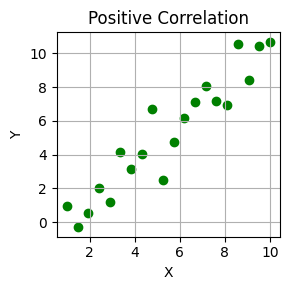
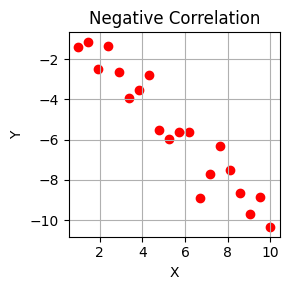
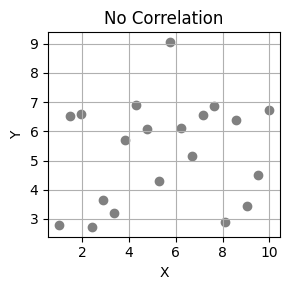
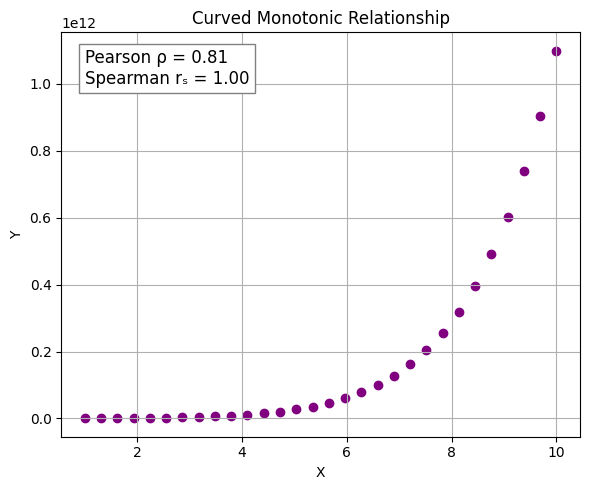

Python code for these plots, in order:
import matplotlib.pyplot as plt
import numpy as np

# Settings
plt.style.use('default')

# 1. Positive Correlation
x_pos = np.linspace(1, 10, 20)
y_pos = x_pos + np.random.normal(scale=1, size=20)

plt.figure(figsize=(3,3))
plt.scatter(x_pos, y_pos, color="green")
plt.title("Positive Correlation")
plt.xlabel("X")
plt.ylabel("Y")
plt.grid(True)
plt.tight_layout()
plt.savefig("positive_correlation.png")
plt.show()

# 2. Negative Correlation
y_neg = -x_pos + np.random.normal(scale=1, size=20)

plt.figure(figsize=(3,3))
plt.scatter(x_pos, y_neg, color="red")
plt.title("Negative Correlation")
plt.xlabel("X")
plt.ylabel("Y")
plt.grid(True)
plt.tight_layout()
plt.savefig("negative_correlation.png")
plt.show()

# 3. No Correlation
y_none = np.random.normal(loc=5, scale=2, size=20)

plt.figure(figsize=(3,3))
plt.scatter(x_pos, y_none, color="gray")
plt.title("No Correlation")
plt.xlabel("X")
plt.ylabel("Y")
plt.grid(True)
plt.tight_layout()
plt.savefig("no_correlation.png")
plt.show()


import numpy as np
import matplotlib.pyplot as plt
from scipy.stats import spearmanr, pearsonr

# Generate X: evenly spaced numbers
X = np.linspace(1, 10, 30)

# Generate Y: curved relationship (e.g., square root)
Y = np.power(X+6,10) + np.random.normal(0, 100, size=X.shape)


# Calculate Pearson and Spearman
pearson_corr, _ = pearsonr(X, Y)
spearman_corr, _ = spearmanr(X, Y)

# Plot
plt.figure(figsize=(6,5))
plt.scatter(X, Y, color='purple')
plt.title("Curved Monotonic Relationship")
plt.xlabel("X")
plt.ylabel("Y")
plt.grid(True)

# Annotate the correlations
plt.text(1,1e12,
         f"Pearson ρ = {pearson_corr:.2f}\nSpearman rₛ = {spearman_corr:.2f}",
         fontsize=12, 
         bbox=dict(facecolor='white', edgecolor='gray'))


plt.tight_layout()
plt.savefig("pearson_vs_spearman_curve.png")
plt.show()